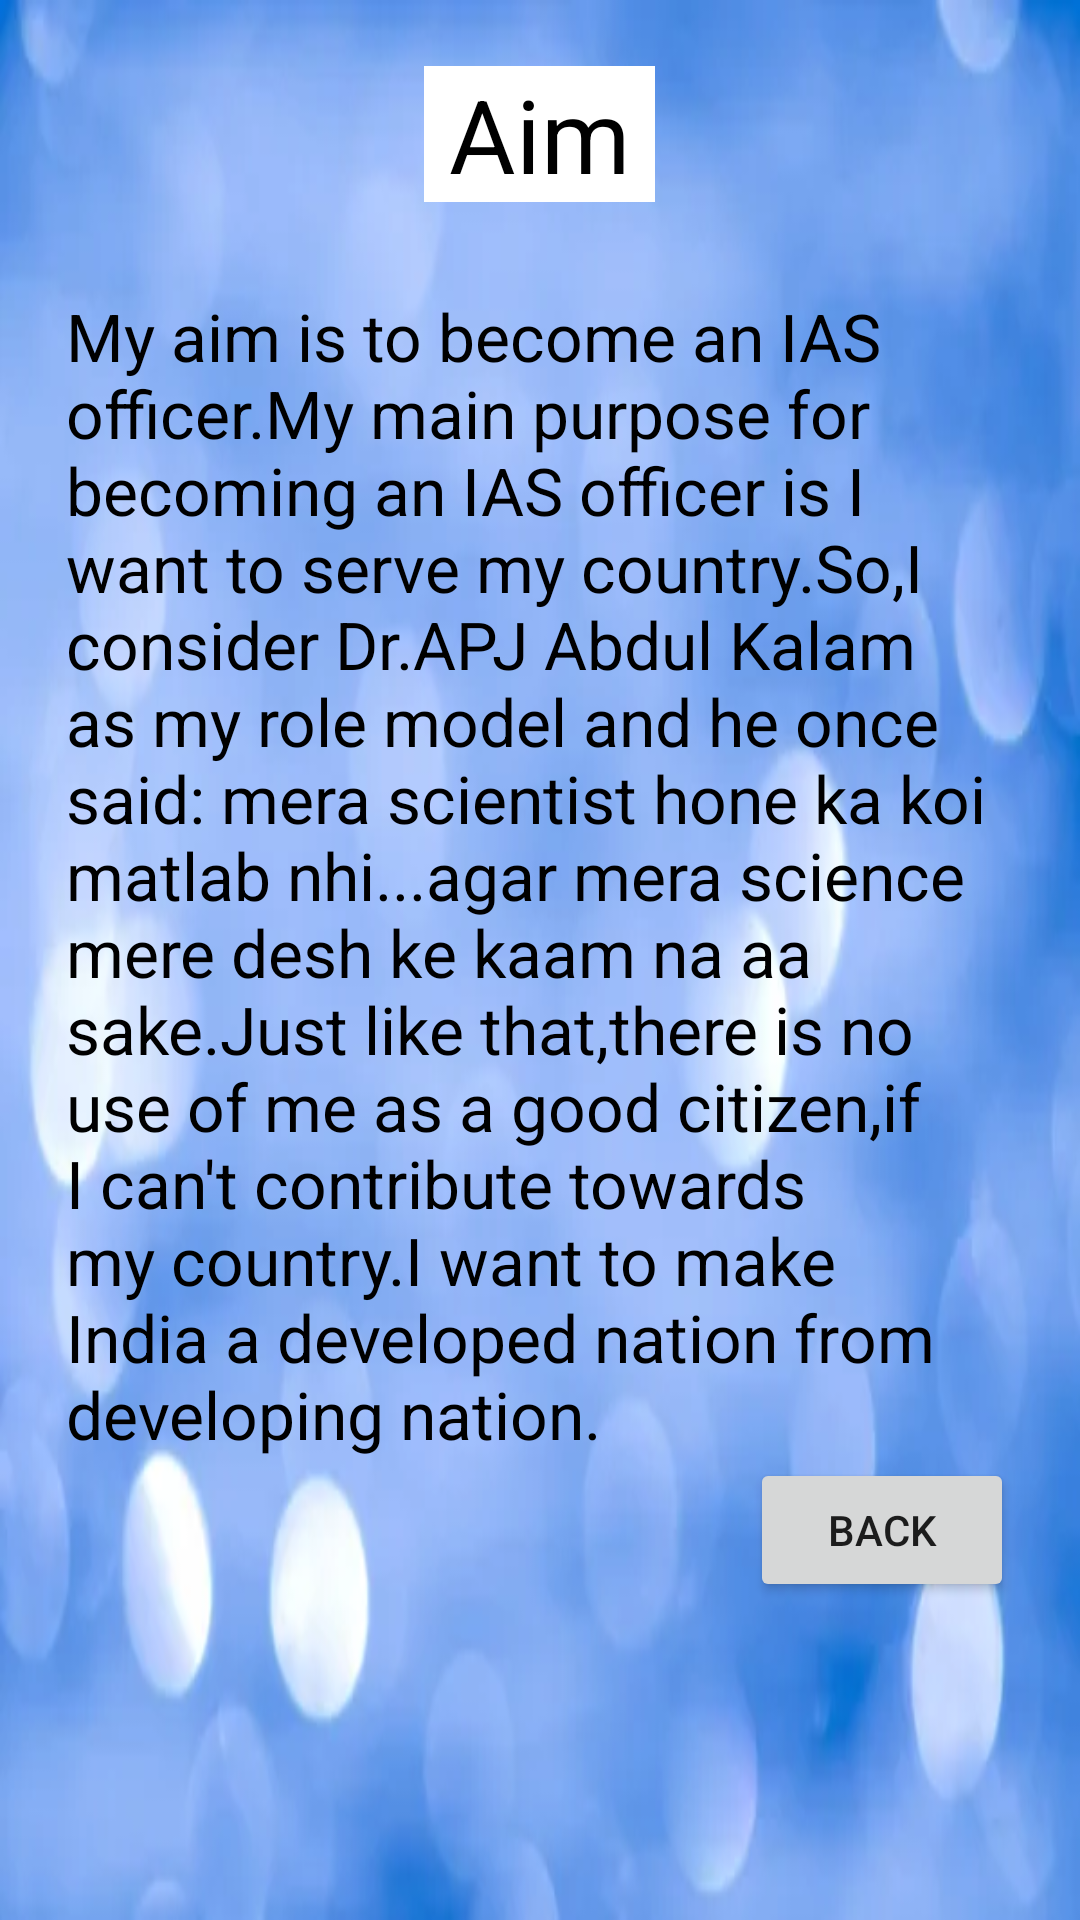

Here is an Android app screen rendered from its layout file. Give the layout XML and the strings, colors and styles it references.
<!-- AndroidManifest.xml: application theme Theme.Snipperlayouts -->
<!-- res/layout/activity_fourth.xml -->
<?xml version="1.0" encoding="utf-8"?>
<RelativeLayout xmlns:android="http://schemas.android.com/apk/res/android"
    xmlns:app="http://schemas.android.com/apk/res-auto"
    xmlns:tools="http://schemas.android.com/tools"
    android:layout_width="match_parent"
    android:layout_height="match_parent"
    android:background="@drawable/background_5"
    tools:context=".FourthActivity">

    <TextView
        android:layout_width="wrap_content"
        android:layout_height="wrap_content"
        android:id="@+id/textview_26"
        android:text=" Aim "
        android:textColor="@color/black"
        android:background="@color/white"
        android:textSize="34dp"
        android:layout_marginRight="22dp"
        android:layout_marginLeft="22dp"
        android:layout_marginTop="22dp"
        android:layout_centerHorizontal="true"/>

    <TextView
        android:id="@+id/textview_27"
        android:layout_width="wrap_content"
        android:layout_height="wrap_content"
        android:layout_below="@+id/textview_26"
        android:layout_marginLeft="22dp"
        android:layout_marginTop="30dp"
        android:layout_marginRight="22dp"
        android:text="My aim is to become an IAS officer.My main purpose for becoming an IAS officer is I want to serve my country.So,I consider Dr.APJ Abdul Kalam as my role model and he once said: mera scientist hone ka koi matlab nhi...agar mera science mere desh ke kaam na aa sake.Just like that,there is no use of me as a good citizen,if I can't contribute towards my country.I want to make India a developed nation from developing nation."
        android:textColor="@color/black"
        android:textSize="22dp" />

    <Button
        android:layout_width="wrap_content"
        android:layout_height="wrap_content"
        android:id="@+id/button_3"
        android:layout_below="@+id/textview_27"
        android:layout_marginRight="22dp"
        android:text="Back"
        android:layout_alignParentEnd="true"/>

</RelativeLayout>
<!-- resources referenced by this layout -->
<resources>
  <!-- drawable background_5: png bitmap (drawable, 140223 bytes) -->
  <style name="Theme.Snipperlayouts" parent="Theme.MaterialComponents.DayNight.DarkActionBar">
          
          <item name="colorPrimary">@color/purple_500</item>
          <item name="colorPrimaryVariant">@color/purple_700</item>
          <item name="colorOnPrimary">@color/white</item>
          
          <item name="colorSecondary">@color/teal_200</item>
          <item name="colorSecondaryVariant">@color/teal_700</item>
          <item name="colorOnSecondary">@color/black</item>
          
          <item name="android:statusBarColor" tools:targetApi="l">?attr/colorPrimaryVariant</item>
          
      </style>
  <!-- not gathered from this repository: default colours our renderer supplied (Android Studio template values) -->
  <color name="purple_500">#FF6200EE</color>
  <color name="purple_700">#FF3700B3</color>
  <color name="teal_200">#FF03DAC5</color>
  <color name="teal_700">#FF018786</color>
  <color name="black">#FF000000</color>
  <color name="white">#FFFFFFFF</color>
</resources>
